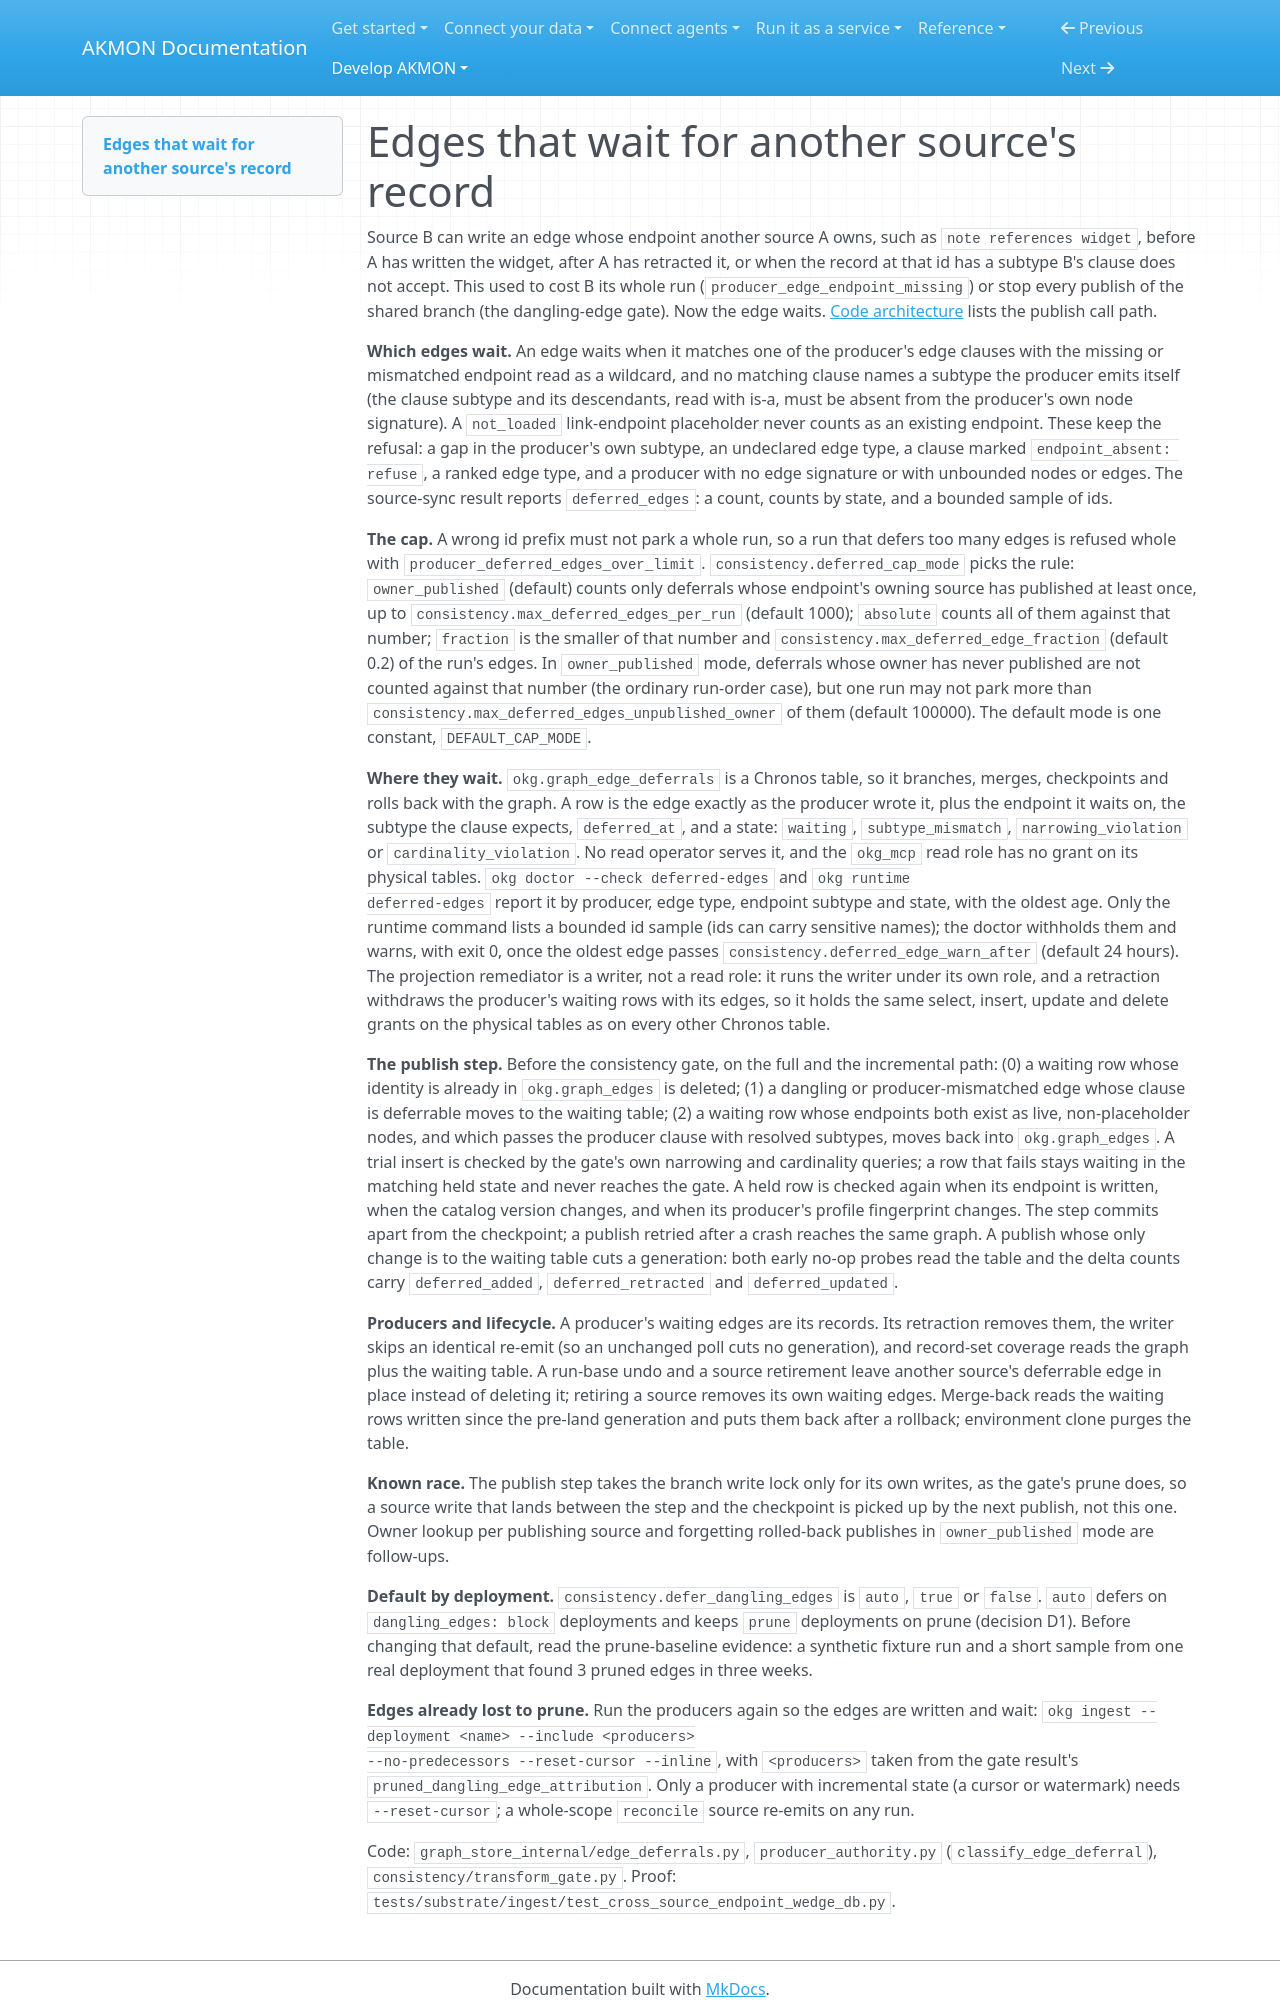

repository: mitdbg/akmon · page: develop/architecture/waiting-edges/index.html · generator: mkdocs

---
audience: developer, operator
type: explanation
canonical_id: waiting-edges
section: development
visibility: primary
status: active
owner: architecture
---
# Edges that wait for another source's record

Source B can write an edge whose endpoint another source A owns, such as
`note references widget`, before A has written the widget, after A has
retracted it, or when the record at that id has a subtype B's clause does not
accept. This used to cost B its whole run (`producer_edge_endpoint_missing`)
or stop every publish of the shared branch (the dangling-edge gate). Now the
edge waits. [Code architecture](pipeline.md) lists the publish call path.

**Which edges wait.** An edge waits when it matches one of the producer's edge
clauses with the missing or mismatched endpoint read as a wildcard, and no
matching clause names a subtype the producer emits itself (the clause subtype
and its descendants, read with is-a, must be absent from the producer's own
node signature). A `not_loaded` link-endpoint placeholder never counts as an
existing endpoint. These keep the refusal: a gap in the producer's own
subtype, an undeclared edge type, a clause marked `endpoint_absent: refuse`, a
ranked edge type, and a producer with no edge signature or with unbounded
nodes or edges. The source-sync result reports `deferred_edges`: a count,
counts by state, and a bounded sample of ids.

**The cap.** A wrong id prefix must not park a whole run, so a run that defers
too many edges is refused whole with `producer_deferred_edges_over_limit`.
`consistency.deferred_cap_mode` picks the rule: `owner_published` (default)
counts only deferrals whose endpoint's owning source has published at least
once, up to `consistency.max_deferred_edges_per_run` (default 1000);
`absolute` counts all of them against that number; `fraction` is the smaller
of that number and `consistency.max_deferred_edge_fraction` (default 0.2) of
the run's edges. In `owner_published` mode, deferrals whose owner has never
published are not counted against that number (the ordinary run-order case),
but one run may not park more than
`consistency.max_deferred_edges_unpublished_owner` of them (default 100000).
The default mode is one constant, `DEFAULT_CAP_MODE`.

**Where they wait.** `okg.graph_edge_deferrals` is a Chronos table, so it
branches, merges, checkpoints and rolls back with the graph. A row is the edge
exactly as the producer wrote it, plus the endpoint it waits on, the subtype
the clause expects, `deferred_at`, and a state: `waiting`, `subtype_mismatch`,
`narrowing_violation` or `cardinality_violation`. No read operator serves it,
and the `okg_mcp` read role has no grant on its physical tables. `okg doctor --check deferred-edges` and `okg runtime
deferred-edges` report it by producer, edge type, endpoint subtype and state,
with the oldest age. Only the runtime command lists a bounded id sample (ids
can carry sensitive names); the doctor withholds them and warns, with exit 0,
once the oldest edge passes `consistency.deferred_edge_warn_after` (default 24
hours). The projection remediator is a writer, not a read role: it runs the
writer under its own role, and a retraction withdraws the producer's waiting
rows with its edges, so it holds the same select, insert, update and delete
grants on the physical tables as on every other Chronos table.

**The publish step.** Before the consistency gate, on the full and the
incremental path: (0) a waiting row whose identity is already in
`okg.graph_edges` is deleted; (1) a dangling or producer-mismatched edge whose
clause is deferrable moves to the waiting table; (2) a waiting row whose
endpoints both exist as live, non-placeholder nodes, and which passes the
producer clause with resolved subtypes, moves back into `okg.graph_edges`. A
trial insert is checked by the gate's own narrowing and cardinality queries; a
row that fails stays waiting in the matching held state and never reaches the
gate. A held row is checked again when its endpoint is written, when the
catalog version changes, and when its producer's profile fingerprint changes.
The step commits apart from the checkpoint; a publish retried after a crash
reaches the same graph. A publish whose only change is to the waiting table
cuts a generation: both early no-op probes read the table and the delta counts
carry `deferred_added`, `deferred_retracted` and `deferred_updated`.

**Producers and lifecycle.** A producer's waiting edges are its records. Its
retraction removes them, the writer skips an identical re-emit (so an
unchanged poll cuts no generation), and record-set coverage reads the graph
plus the waiting table. A run-base undo and a source retirement leave another
source's deferrable edge in place instead of deleting it; retiring a source
removes its own waiting edges. Merge-back reads the waiting rows written since
the pre-land generation and puts them back after a rollback; environment clone
purges the table.

**Known race.** The publish step takes the branch write lock only for its own
writes, as the gate's prune does, so a source write that lands between the
step and the checkpoint is picked up by the next publish, not this one.
Owner lookup per publishing source and forgetting rolled-back publishes in
`owner_published` mode are follow-ups.

**Default by deployment.** `consistency.defer_dangling_edges` is `auto`, `true`
or `false`. `auto` defers on `dangling_edges: block` deployments and keeps
`prune` deployments on prune (decision D1). Before changing that default, read
the prune-baseline evidence: a synthetic fixture run and a short sample from one real
deployment that found 3 pruned edges in three weeks.

**Edges already lost to prune.** Run the producers again so the edges are
written and wait: `okg ingest --deployment <name> --include <producers>
--no-predecessors --reset-cursor --inline`, with `<producers>` taken from the
gate result's `pruned_dangling_edge_attribution`. Only a producer with
incremental state (a cursor or watermark) needs `--reset-cursor`; a
whole-scope `reconcile` source re-emits on any run.
